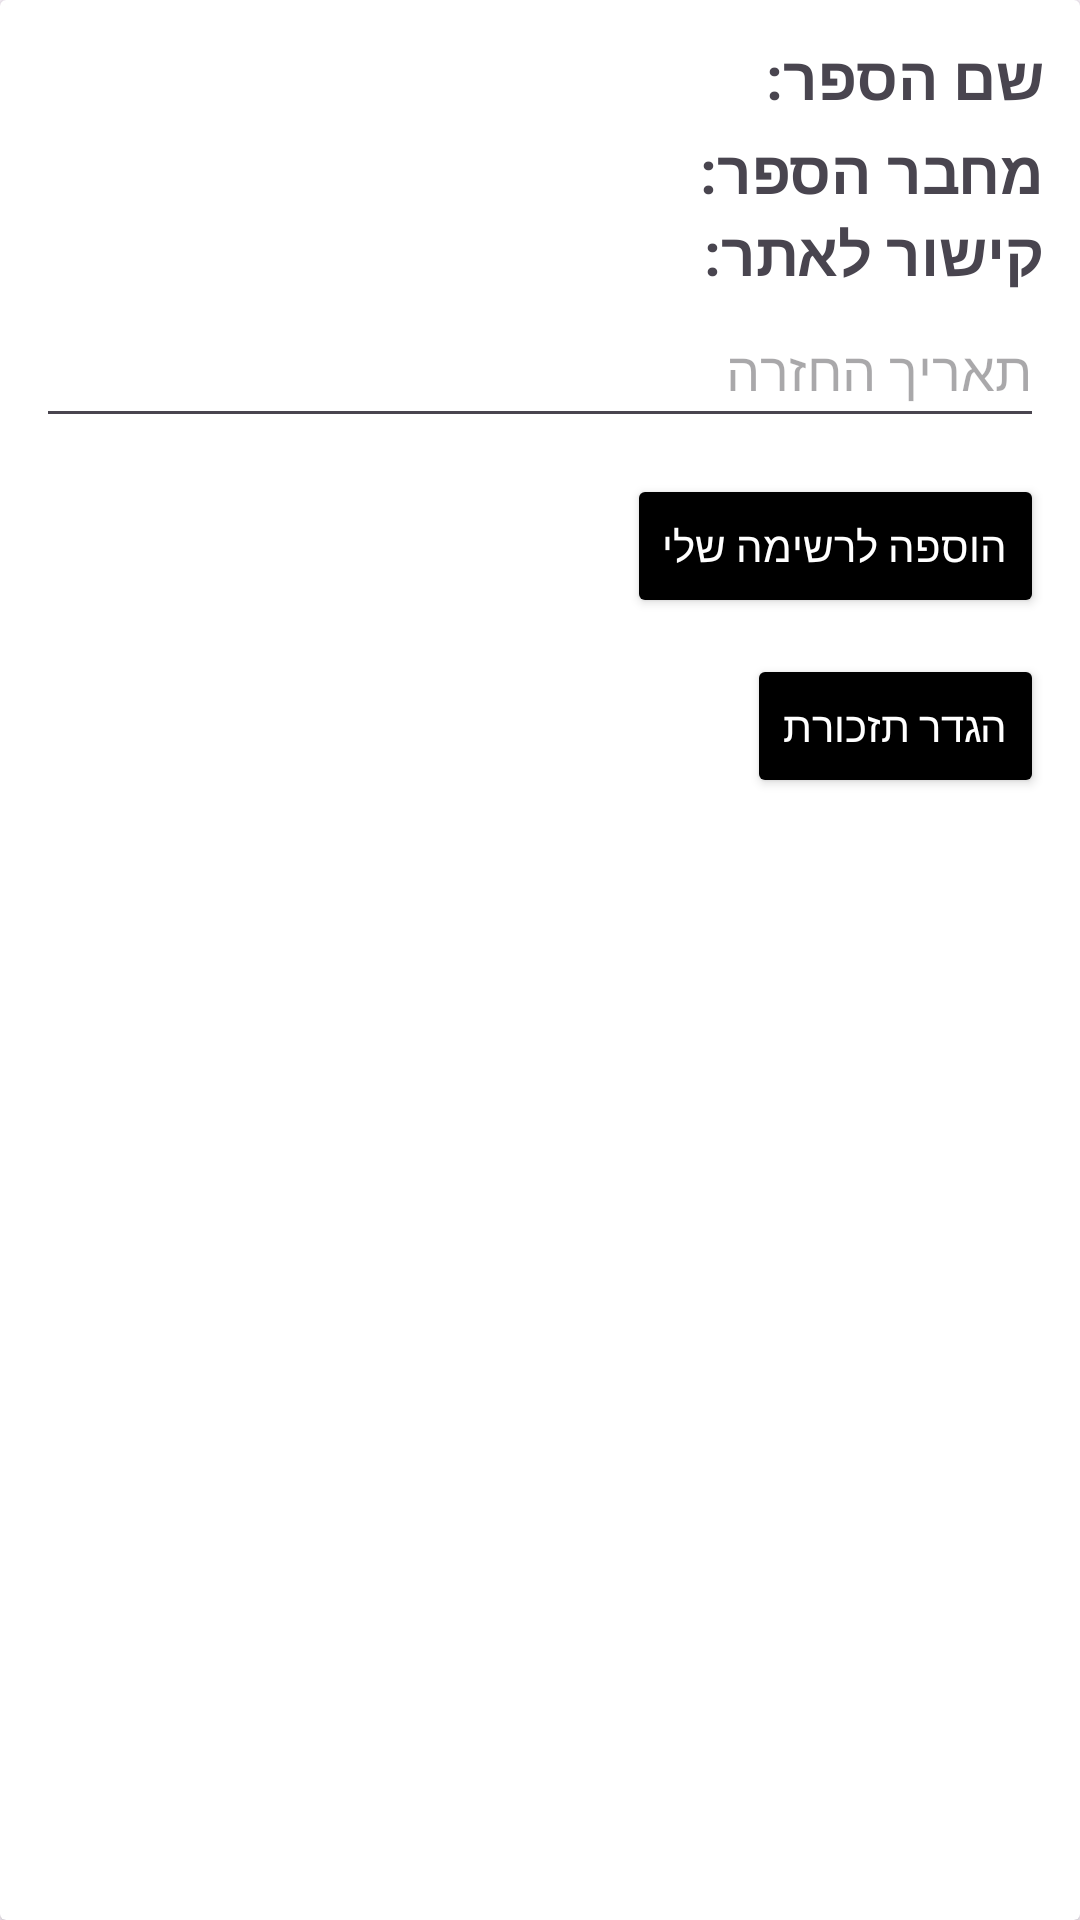

This screen was rendered from an Android layout file. Write that file and the resources it references.
<!-- AndroidManifest.xml: application theme Theme.Ex2_2025 -->
<!-- res/layout/book_item.xml -->
<?xml version="1.0" encoding="utf-8"?>
<androidx.cardview.widget.CardView xmlns:android="http://schemas.android.com/apk/res/android"
    android:layout_width="match_parent"
    android:layout_height="wrap_content"
    xmlns:app="http://schemas.android.com/apk/res-auto"
    android:layout_margin="8dp"
    android:elevation="4dp"
    android:foreground="?android:attr/selectableItemBackground">

    <androidx.constraintlayout.widget.ConstraintLayout
        android:padding="12dp"
        android:layout_width="match_parent"
        android:layout_height="wrap_content">

        <TextView
            android:id="@+id/name"
            android:layout_width="wrap_content"
            android:layout_height="wrap_content"
            android:text="שם הספר:"
            android:textSize="20sp"
            android:textStyle="bold"
            app:layout_constraintTop_toTopOf="parent"
            app:layout_constraintEnd_toEndOf="parent"

            />

        <TextView
            android:id="@+id/author"
            android:layout_width="wrap_content"
            android:layout_height="wrap_content"
            android:text="מחבר הספר:"
            android:textSize="20sp"
            android:textStyle="bold"
            android:layout_marginTop="4dp"
            app:layout_constraintEnd_toEndOf="parent"
            app:layout_constraintTop_toBottomOf="@+id/name"/>

        <ImageView
            app:layout_constraintTop_toTopOf="parent"
            android:id="@+id/cover"
            android:layout_width="120dp"
            android:layout_height="180dp"
            android:layout_marginTop="8dp"
            android:contentDescription="תמונה של הספר"
            android:src="@drawable/book1"
            app:layout_constraintStart_toStartOf="parent"/>
        <TextView
            android:id="@+id/url"
            android:text="קישור לאתר:"
            android:layout_width="wrap_content"
            android:layout_height="wrap_content"
            android:autoLink="web"
            android:textSize="20sp"
            android:textStyle="bold"
            app:layout_constraintEnd_toEndOf="parent"
            app:layout_constraintTop_toBottomOf="@+id/author"/>

        <Button
            android:id="@+id/addButton"
            android:layout_width="wrap_content"
            android:layout_height="wrap_content"
            android:text="הוספה לרשימה שלי"
            android:layout_marginTop="12dp"
            android:textSize="14sp"
            android:textColor="@color/white"
            android:backgroundTint="@color/black"
            app:layout_constraintEnd_toEndOf="parent"
            app:layout_constraintTop_toBottomOf="@+id/returnDate"/>

        <EditText
            android:id="@+id/returnDate"
            android:layout_width="0dp"
            android:layout_height="48dp"
            android:hint="תאריך החזרה"
            android:clickable="true"
            android:inputType="none"
            android:cursorVisible="false"
            android:focusable="false"
            app:layout_constraintStart_toStartOf="parent"
            app:layout_constraintEnd_toEndOf="parent"
            app:layout_constraintTop_toBottomOf="@+id/url"
            />
        <Button
            android:id="@+id/reminderButton"
            android:layout_width="wrap_content"
            android:layout_height="wrap_content"
            android:text="הגדר תזכורת"
            android:textSize="14sp"
            android:textColor="@color/white"
            android:backgroundTint="@color/black"
            android:layout_marginTop="12dp"
            app:layout_constraintEnd_toEndOf="parent"
            app:layout_constraintTop_toBottomOf="@+id/addButton"/>

    </androidx.constraintlayout.widget.ConstraintLayout>


</androidx.cardview.widget.CardView>
<!-- resources referenced by this layout -->
<resources>
  <style name="Theme.Ex2_2025" parent="Base.Theme.Ex2_2025" />
  <style name="Base.Theme.Ex2_2025" parent="Theme.Material3.DayNight.NoActionBar">
          
          
      </style>
  <!-- not gathered from this repository: default colours our renderer supplied (Android Studio template values) -->
  <color name="black">#FF000000</color>
  <color name="white">#FFFFFFFF</color>
</resources>
